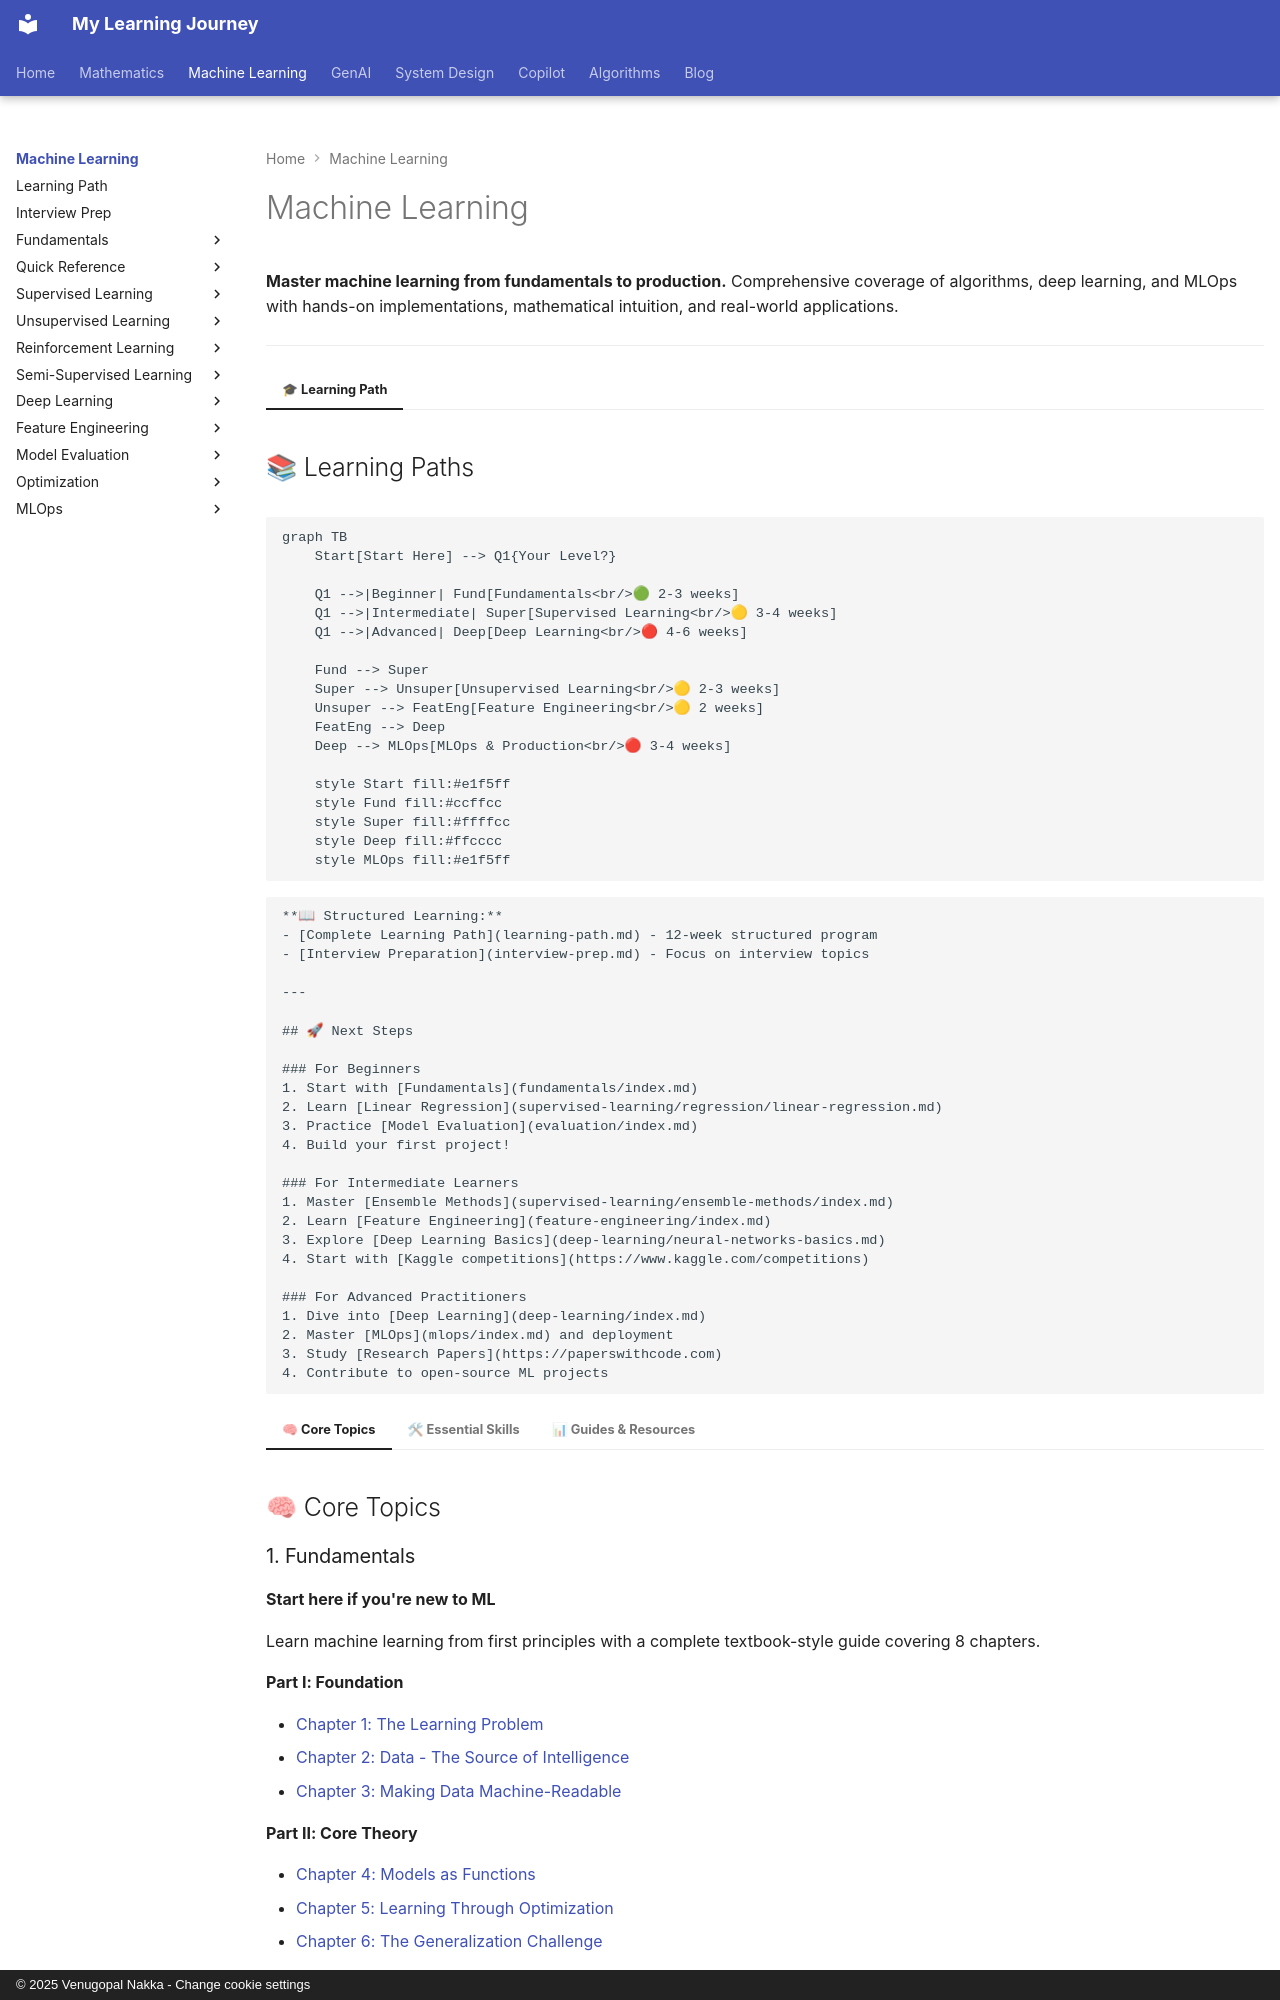

repository: nvgr-GenAI/my-learning · page: ml/index.html · generator: mkdocs · copyright: © 2025 Venugopal Nakka - Change cookie settings

# Machine Learning

**Master machine learning from fundamentals to production.** Comprehensive coverage of algorithms, deep learning, and MLOps with hands-on implementations, mathematical intuition, and real-world applications.

---

=== "🎓 Learning Path"

    ## 📚 Learning Paths

```mermaid
graph TB
    Start[Start Here] --> Q1{Your Level?}

    Q1 -->|Beginner| Fund[Fundamentals<br/>🟢 2-3 weeks]
    Q1 -->|Intermediate| Super[Supervised Learning<br/>🟡 3-4 weeks]
    Q1 -->|Advanced| Deep[Deep Learning<br/>🔴 4-6 weeks]

    Fund --> Super
    Super --> Unsuper[Unsupervised Learning<br/>🟡 2-3 weeks]
    Unsuper --> FeatEng[Feature Engineering<br/>🟡 2 weeks]
    FeatEng --> Deep
    Deep --> MLOps[MLOps & Production<br/>🔴 3-4 weeks]

    style Start fill:#e1f5ff
    style Fund fill:#ccffcc
    style Super fill:#ffffcc
    style Deep fill:#ffcccc
    style MLOps fill:#e1f5ff
```

    **📖 Structured Learning:**
    - [Complete Learning Path](learning-path.md) - 12-week structured program
    - [Interview Preparation](interview-prep.md) - Focus on interview topics

    ---

    ## 🚀 Next Steps

    ### For Beginners
    1. Start with [Fundamentals](fundamentals/index.md)
    2. Learn [Linear Regression](supervised-learning/regression/linear-regression.md)
    3. Practice [Model Evaluation](evaluation/index.md)
    4. Build your first project!

    ### For Intermediate Learners
    1. Master [Ensemble Methods](supervised-learning/ensemble-methods/index.md)
    2. Learn [Feature Engineering](feature-engineering/index.md)
    3. Explore [Deep Learning Basics](deep-learning/neural-networks-basics.md)
    4. Start with [Kaggle competitions](https://www.kaggle.com/competitions)

    ### For Advanced Practitioners
    1. Dive into [Deep Learning](deep-learning/index.md)
    2. Master [MLOps](mlops/index.md) and deployment
    3. Study [Research Papers](https://paperswithcode.com)
    4. Contribute to open-source ML projects

=== "🧠 Core Topics"

    ## 🧠 Core Topics

    ### 1. Fundamentals
    **Start here if you're new to ML**

    Learn machine learning from first principles with a complete textbook-style guide covering 8 chapters.

    **Part I: Foundation**

    - [Chapter 1: The Learning Problem](fundamentals/01-learning-problem.md)
    - [Chapter 2: Data - The Source of Intelligence](fundamentals/02-data-source.md)
    - [Chapter 3: Making Data Machine-Readable](fundamentals/03-numerical-representation.md)

    **Part II: Core Theory**
